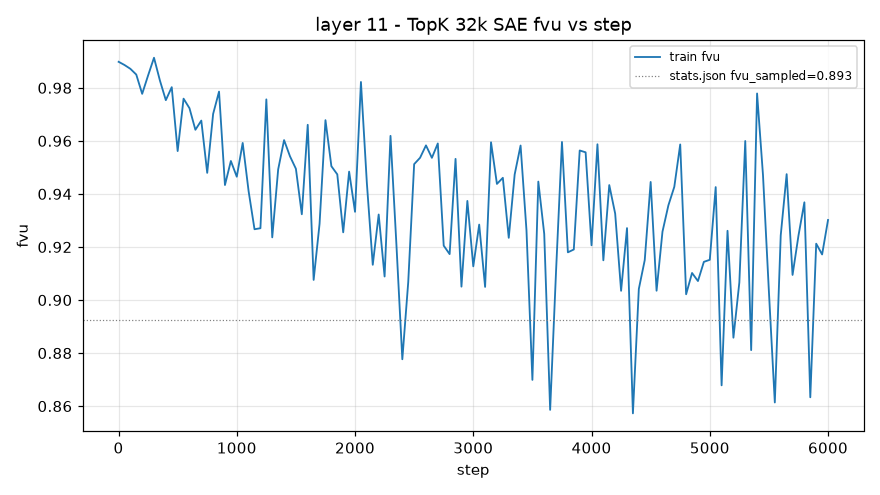

Values plotted in this chart, from the file beside it:
step, train_fvu
1, 0.9898
50, 0.9886
100, 0.9872
150, 0.985
200, 0.9777
250, 0.9847
300, 0.9914
350, 0.9828
400, 0.9754
450, 0.9803
500, 0.9562
550, 0.9759
600, 0.9723
650, 0.9642
700, 0.9677
750, 0.9479
800, 0.9702
850, 0.9786
900, 0.9434
950, 0.9524
1000, 0.9465
1050, 0.9592
1100, 0.9411
1150, 0.9267
1200, 0.9271
1250, 0.9756
1300, 0.9236
1350, 0.9492
1400, 0.9603
1450, 0.9542
1500, 0.9495
1550, 0.9323
1600, 0.9661
1650, 0.9076
1700, 0.9287
1750, 0.9678
1800, 0.9505
1850, 0.9474
1900, 0.9255
1950, 0.9484
2000, 0.9333
2050, 0.9822
2100, 0.9442
2150, 0.9133
2200, 0.9323
2250, 0.9089
2300, 0.9619
2350, 0.9209
2400, 0.8777
2450, 0.9068
2500, 0.9512
2550, 0.9536
2600, 0.9583
2650, 0.9536
2700, 0.959
2750, 0.9205
2800, 0.9173
2850, 0.9532
2900, 0.9051
2950, 0.9374
... 61 more rows
